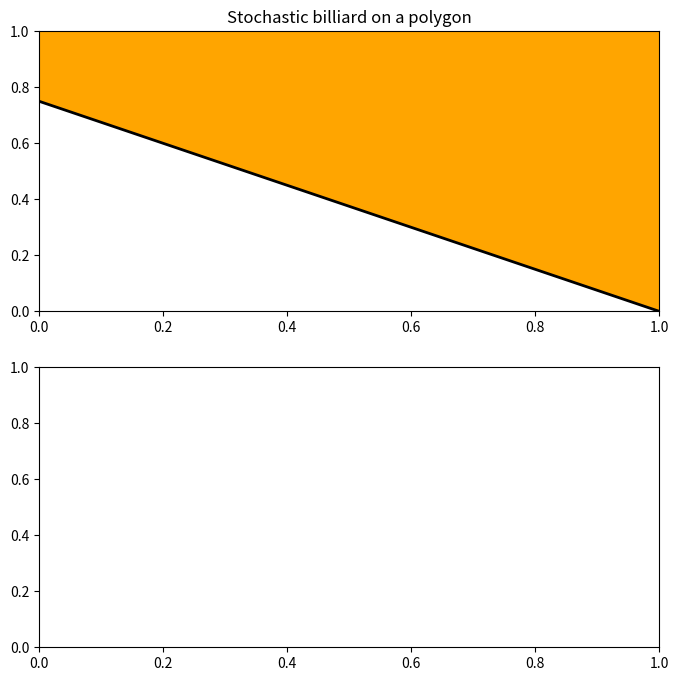

Recreate this plot in Python. (Note: this script raises an exception after producing the figure.)
import numpy as np
from math import sqrt,floor
from matplotlib.collections import PatchCollection
from matplotlib.path import Path
import matplotlib.pyplot as plt
from functools import reduce
import operator as op
import matplotlib.patches as patches
import sys

def findFun(a,b):
    x_a=a[0]
    x_b=b[0]
    y_a=a[1]
    y_b=b[1]
    if(y_a==y_b):
        return (lambda x:y_a)
    elif(x_a==x_b):
        return True
    else:
        m=(y_b-y_a)/(x_b-x_a)
        p=y_a-m*x_a
        return (lambda x:m*x+p)

#vertices = [(1,0),(-1,2),(3,4),(4,0)]
vertices=[(1,0),(-3,3),(4,5),(8,3),(6,0)]


def createPath(vertices):
    codes=[Path.MOVETO]
    for i in range(len(vertices)-1):
        codes.append(Path.LINETO)
    vertices.append(vertices[0])
    codes.append(Path.CLOSEPOLY)
    return Path(vertices,codes)

path=createPath(vertices)

vertices.pop(len(vertices)-1)

def ineq(fun,boo):
    if boo:
        return lambda x,y: y>=round(fun(x),1)
    else:
        return lambda x,y: y<=round(fun(x),1)
'''
func=[]
con=[]

for i in range(4):
    f=findFun(vertices[i-2],vertices[i-1])
    func.append(f)

con.append(ineq(func[0],True))
con.append(ineq(func[1],True))
con.append(ineq(func[2],False))
con.append(ineq(func[3],False))

x=np.linspace(0,10,1000)
fig, ax = plt.subplots()
ax.set_xlim(0, 11)
ax.set_ylim(0, 11)
for f in func:
    plt.plot(x,f(x))

plt.plot(10,10,'bs')
'''

def condArray(vertices):
    cond=[]
    for i in range(len(vertices)):
        fun=findFun(vertices[-2+i],vertices[-1+i])
        boo=vertices[i][1]>=round(fun(vertices[i][0]),1)
        if boo:
            #cond.append(lambda x,y:y>=round(fun(x),1))
            cond.append(ineq(fun,boo))
        else:
            #cond.append(lambda x,y:y<=round(fun(x),1))
            cond.append(ineq(fun,boo))
    return cond

cond=condArray(vertices)

def isHere(p):
    return reduce(op.and_,list(map(lambda f:f(p[0],p[1]),cond)),True)

'''
a=4
b=4
print(list(map(lambda f:f(a,b),cond)))
print(isHere([a,b]))

'''
dis=lambda A,B:sqrt((B[0]-A[0])**2+(B[1]-A[1])**2)
perim=lambda a:sum(list(map(lambda i: dis(a[i-1],a[i]),range(len(a)))))

per=perim(vertices)/2

def next(a,dist,tol=1e-5):
    theta=np.random.uniform(-np.pi/2,np.pi/2)
    r=.3
    start = [a[0],a[1]]
    if not isHere([a[0]+r*np.cos(theta),a[1]+r*np.sin(theta)]):
        theta += np.pi
    b=[a[0]+dist*np.cos(theta),a[1]+dist*np.sin(theta)]
    while dis(a,b)>tol :
        m=[(a[0]+b[0])/2,(a[1]+b[1])/2]
        if isHere(m):
            a=m
        else:
            b=m
    m=[(a[0]+b[0])/2,(a[1]+b[1])/2]
    return (m,np.linspace(start,m,floor(dis(start,m)/.01)+1))

def main():
    fig, (stoch,aimd) = plt.subplots(2,figsize=(8,8))
    patch = patches.PathPatch(path, facecolor='orange', lw=2)
    stoch.add_patch(patch)
    stoch.set_title("Stochastic billiard on a polygon")
    b=vertices[1]
    n=int(sys.argv[1])
    markov = [b[0]]
    markov += [b[1]]
    AIMD = [0]
    dist = 0
    process=[]
    while n!=0:
        stoch.plot(b[0],b[1],'bs')
        length = len(markov)
        ne = next(b,per)
        b = ne[0]
        process = ne[1]
        process[-1] = [markov[-2],markov[-1]]
        markov += [b[0]]
        markov += [b[1]]
        AIMD += list(map(lambda x:dis([markov[length-2],markov[length-1]],x),process))
        plt.pause(1e-8)
        stoch.plot([markov[length-2],markov[length]],[markov[length-1],markov[length+1]],color="steelblue")
        dist += dis([markov[length-2],markov[length-1]],[markov[length],markov[length+1]])
        n-=1
    aimd.set_title("AIMD process")
    x = np.linspace(0,len(AIMD)*.01+1,len(AIMD))
    aimd.plot(x,AIMD,color="steelblue")
    plt.show()
main()
